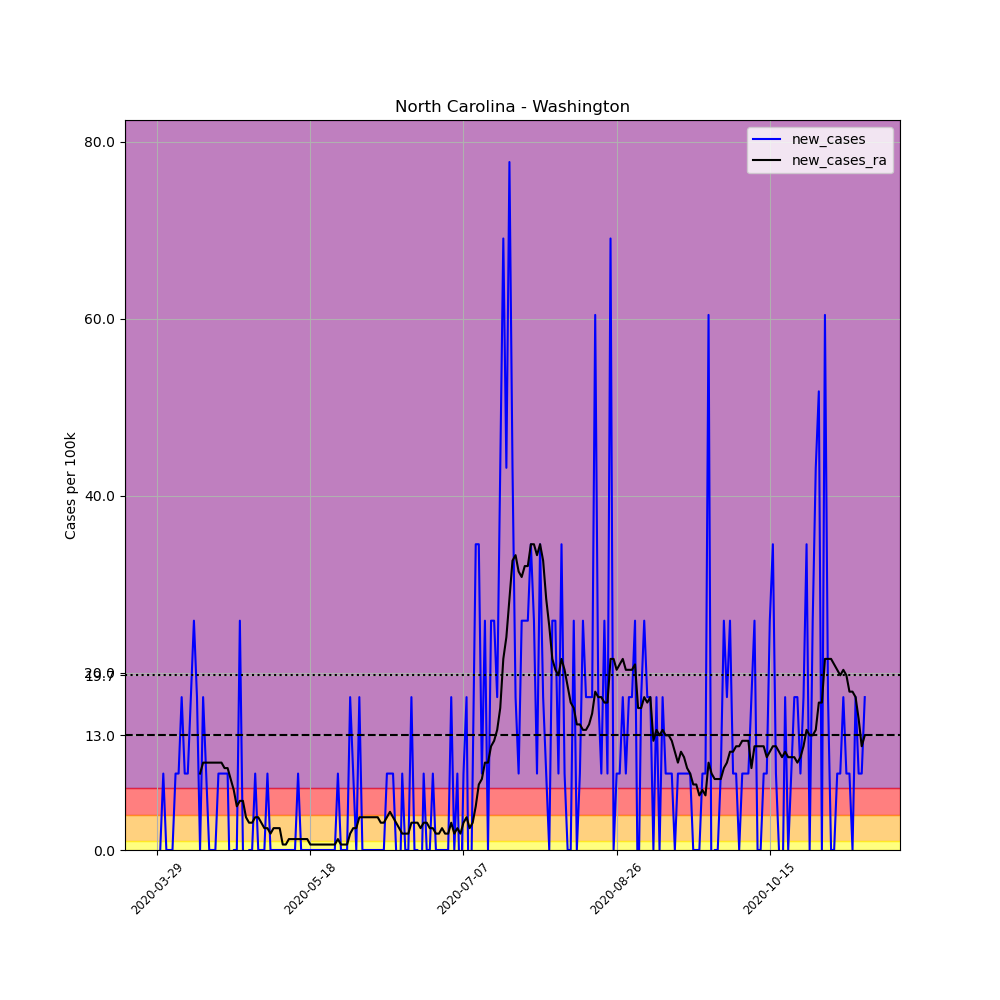

Data behind this chart, as committed beside it:
, date, county, state, fips, cases, deaths, COUNTY, STNAME, CTYNAME, POPESTIMATE2019, per_100k, new_cases, new_cases_ra
459580, 2020-03-29, Washington, North Carolina, 37187, 1, 0, 187, North Carolina, Washington, 11580, 8.636, , 
459581, 2020-03-30, Washington, North Carolina, 37187, 1, 0, 187, North Carolina, Washington, 11580, 8.636, 0.0, 
459582, 2020-03-31, Washington, North Carolina, 37187, 2, 0, 187, North Carolina, Washington, 11580, 17.27, 8.636, 
459583, 2020-04-01, Washington, North Carolina, 37187, 2, 0, 187, North Carolina, Washington, 11580, 17.27, 0.0, 
459584, 2020-04-02, Washington, North Carolina, 37187, 2, 0, 187, North Carolina, Washington, 11580, 17.27, 0.0, 
459585, 2020-04-03, Washington, North Carolina, 37187, 2, 0, 187, North Carolina, Washington, 11580, 17.27, 0.0, 
459586, 2020-04-04, Washington, North Carolina, 37187, 3, 0, 187, North Carolina, Washington, 11580, 25.91, 8.636, 
459587, 2020-04-05, Washington, North Carolina, 37187, 4, 0, 187, North Carolina, Washington, 11580, 34.54, 8.636, 
459588, 2020-04-06, Washington, North Carolina, 37187, 6, 0, 187, North Carolina, Washington, 11580, 51.81, 17.27, 
459589, 2020-04-07, Washington, North Carolina, 37187, 7, 0, 187, North Carolina, Washington, 11580, 60.45, 8.636, 
459590, 2020-04-08, Washington, North Carolina, 37187, 8, 1, 187, North Carolina, Washington, 11580, 69.08, 8.636, 
459591, 2020-04-09, Washington, North Carolina, 37187, 10, 1, 187, North Carolina, Washington, 11580, 86.36, 17.27, 
459592, 2020-04-10, Washington, North Carolina, 37187, 13, 1, 187, North Carolina, Washington, 11580, 112.3, 25.91, 
459593, 2020-04-11, Washington, North Carolina, 37187, 15, 1, 187, North Carolina, Washington, 11580, 129.5, 17.27, 
459594, 2020-04-12, Washington, North Carolina, 37187, 15, 1, 187, North Carolina, Washington, 11580, 129.5, 0.0, 8.636
459595, 2020-04-13, Washington, North Carolina, 37187, 17, 2, 187, North Carolina, Washington, 11580, 146.8, 17.27, 9.869
459596, 2020-04-14, Washington, North Carolina, 37187, 18, 2, 187, North Carolina, Washington, 11580, 155.4, 8.636, 9.869
459597, 2020-04-15, Washington, North Carolina, 37187, 18, 2, 187, North Carolina, Washington, 11580, 155.4, 0.0, 9.869
459598, 2020-04-16, Washington, North Carolina, 37187, 18, 2, 187, North Carolina, Washington, 11580, 155.4, 0.0, 9.869
459599, 2020-04-17, Washington, North Carolina, 37187, 18, 2, 187, North Carolina, Washington, 11580, 155.4, 0.0, 9.869
459600, 2020-04-18, Washington, North Carolina, 37187, 19, 2, 187, North Carolina, Washington, 11580, 164.1, 8.636, 9.869
459601, 2020-04-19, Washington, North Carolina, 37187, 20, 2, 187, North Carolina, Washington, 11580, 172.7, 8.636, 9.869
459602, 2020-04-20, Washington, North Carolina, 37187, 21, 2, 187, North Carolina, Washington, 11580, 181.3, 8.636, 9.252
459603, 2020-04-21, Washington, North Carolina, 37187, 22, 2, 187, North Carolina, Washington, 11580, 190, 8.636, 9.252
459604, 2020-04-22, Washington, North Carolina, 37187, 21, 2, 187, North Carolina, Washington, 11580, 181.3, -8.636, 8.019
459605, 2020-04-23, Washington, North Carolina, 37187, 21, 2, 187, North Carolina, Washington, 11580, 181.3, 0.0, 6.785
459606, 2020-04-24, Washington, North Carolina, 37187, 21, 2, 187, North Carolina, Washington, 11580, 181.3, 0.0, 4.935
459607, 2020-04-25, Washington, North Carolina, 37187, 24, 2, 187, North Carolina, Washington, 11580, 207.3, 25.91, 5.551
459608, 2020-04-26, Washington, North Carolina, 37187, 24, 2, 187, North Carolina, Washington, 11580, 207.3, 0.0, 5.551
459609, 2020-04-27, Washington, North Carolina, 37187, 23, 2, 187, North Carolina, Washington, 11580, 198.6, -8.636, 3.701
459610, 2020-04-28, Washington, North Carolina, 37187, 23, 2, 187, North Carolina, Washington, 11580, 198.6, 0.0, 3.084
459611, 2020-04-29, Washington, North Carolina, 37187, 23, 2, 187, North Carolina, Washington, 11580, 198.6, 0.0, 3.084
459612, 2020-04-30, Washington, North Carolina, 37187, 24, 2, 187, North Carolina, Washington, 11580, 207.3, 8.636, 3.701
459613, 2020-05-01, Washington, North Carolina, 37187, 24, 2, 187, North Carolina, Washington, 11580, 207.3, 0.0, 3.701
459614, 2020-05-02, Washington, North Carolina, 37187, 24, 3, 187, North Carolina, Washington, 11580, 207.3, 0.0, 3.084
459615, 2020-05-03, Washington, North Carolina, 37187, 24, 3, 187, North Carolina, Washington, 11580, 207.3, 0.0, 2.467
459616, 2020-05-04, Washington, North Carolina, 37187, 25, 3, 187, North Carolina, Washington, 11580, 215.9, 8.636, 2.467
459617, 2020-05-05, Washington, North Carolina, 37187, 25, 3, 187, North Carolina, Washington, 11580, 215.9, 0.0, 1.85
459618, 2020-05-06, Washington, North Carolina, 37187, 25, 3, 187, North Carolina, Washington, 11580, 215.9, 0.0, 2.467
459619, 2020-05-07, Washington, North Carolina, 37187, 25, 3, 187, North Carolina, Washington, 11580, 215.9, 0.0, 2.467
459620, 2020-05-08, Washington, North Carolina, 37187, 25, 3, 187, North Carolina, Washington, 11580, 215.9, 0.0, 2.467
459621, 2020-05-09, Washington, North Carolina, 37187, 25, 3, 187, North Carolina, Washington, 11580, 215.9, 0.0, 0.6168
459622, 2020-05-10, Washington, North Carolina, 37187, 25, 3, 187, North Carolina, Washington, 11580, 215.9, 0.0, 0.6168
459623, 2020-05-11, Washington, North Carolina, 37187, 25, 3, 187, North Carolina, Washington, 11580, 215.9, 0.0, 1.234
459624, 2020-05-12, Washington, North Carolina, 37187, 25, 3, 187, North Carolina, Washington, 11580, 215.9, 0.0, 1.234
459625, 2020-05-13, Washington, North Carolina, 37187, 25, 3, 187, North Carolina, Washington, 11580, 215.9, 0.0, 1.234
459626, 2020-05-14, Washington, North Carolina, 37187, 26, 3, 187, North Carolina, Washington, 11580, 224.5, 8.636, 1.234
459627, 2020-05-15, Washington, North Carolina, 37187, 26, 3, 187, North Carolina, Washington, 11580, 224.5, 0.0, 1.234
459628, 2020-05-16, Washington, North Carolina, 37187, 26, 3, 187, North Carolina, Washington, 11580, 224.5, 0.0, 1.234
459629, 2020-05-17, Washington, North Carolina, 37187, 26, 3, 187, North Carolina, Washington, 11580, 224.5, 0.0, 1.234
459630, 2020-05-18, Washington, North Carolina, 37187, 26, 3, 187, North Carolina, Washington, 11580, 224.5, 0.0, 0.6168
459631, 2020-05-19, Washington, North Carolina, 37187, 26, 3, 187, North Carolina, Washington, 11580, 224.5, 0.0, 0.6168
459632, 2020-05-20, Washington, North Carolina, 37187, 26, 3, 187, North Carolina, Washington, 11580, 224.5, 0.0, 0.6168
459633, 2020-05-21, Washington, North Carolina, 37187, 26, 3, 187, North Carolina, Washington, 11580, 224.5, 0.0, 0.6168
459634, 2020-05-22, Washington, North Carolina, 37187, 26, 3, 187, North Carolina, Washington, 11580, 224.5, 0.0, 0.6168
459635, 2020-05-23, Washington, North Carolina, 37187, 26, 3, 187, North Carolina, Washington, 11580, 224.5, 0.0, 0.6168
459636, 2020-05-24, Washington, North Carolina, 37187, 26, 3, 187, North Carolina, Washington, 11580, 224.5, 0.0, 0.6168
459637, 2020-05-25, Washington, North Carolina, 37187, 26, 3, 187, North Carolina, Washington, 11580, 224.5, 0.0, 0.6168
459638, 2020-05-26, Washington, North Carolina, 37187, 26, 3, 187, North Carolina, Washington, 11580, 224.5, 0.0, 0.6168
459639, 2020-05-27, Washington, North Carolina, 37187, 27, 3, 187, North Carolina, Washington, 11580, 233.2, 8.636, 1.234
... 172 more rows
